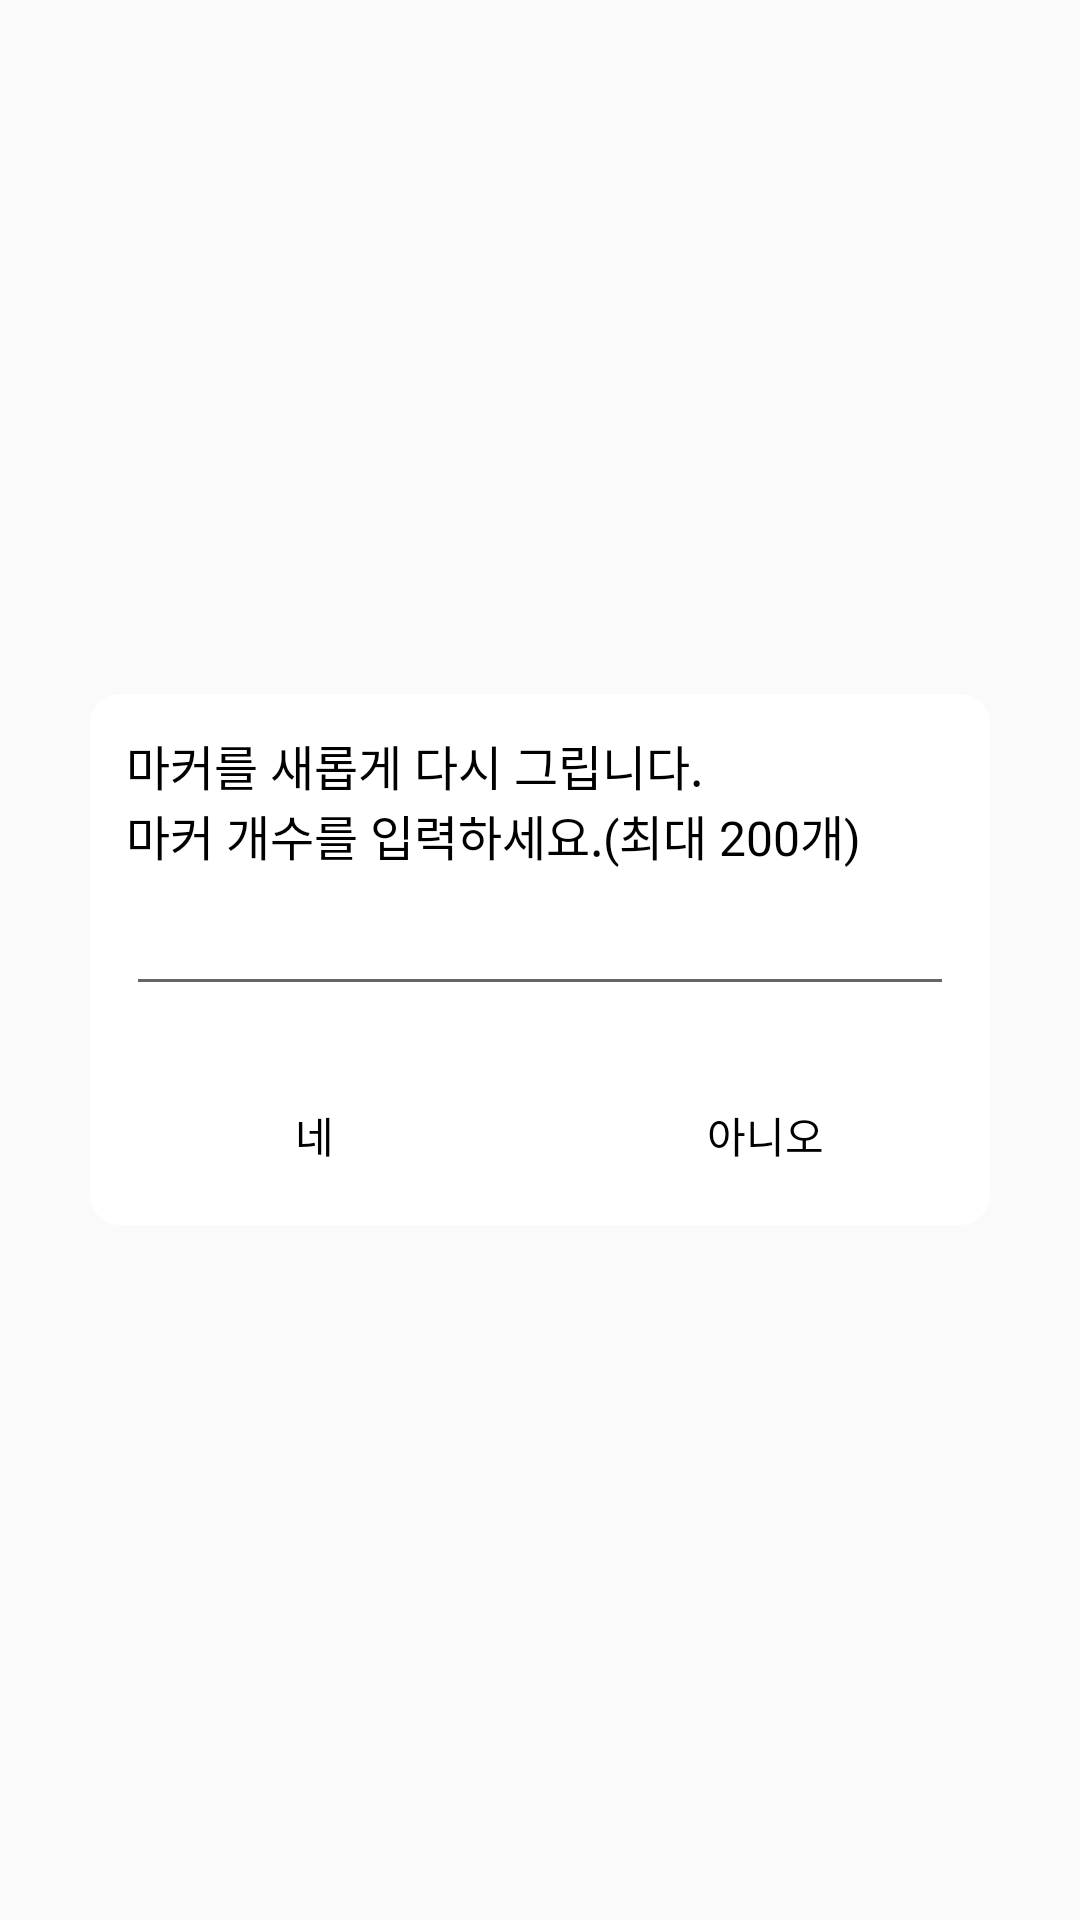

Android layout source for this screen:
<!-- AndroidManifest.xml: application theme Theme.CovidMap -->
<!-- res/layout/dialog_refresh.xml -->
<?xml version="1.0" encoding="utf-8"?>
<layout xmlns:android="http://schemas.android.com/apk/res/android">

    <data>

        <variable
            name="view"
            type="app.map.covid.view.DialogRefresh" />
    </data>

    <FrameLayout
        android:layout_width="match_parent"
        android:layout_height="match_parent">

        <LinearLayout
            android:layout_width="match_parent"
            android:layout_height="wrap_content"
            android:layout_gravity="center"
            android:layout_margin="30dp"
            android:background="@drawable/dialog_base"
            android:orientation="vertical">

            <LinearLayout
                android:layout_width="match_parent"
                android:layout_height="wrap_content"
                android:gravity="center_vertical"
                android:minHeight="60dp"
                android:orientation="vertical"
                android:padding="12dp">

                <androidx.appcompat.widget.AppCompatTextView
                    android:layout_width="match_parent"
                    android:layout_height="wrap_content"
                    android:text="@string/dialog_refresh_contents"
                    android:textColor="@color/black"
                    android:textSize="16dp" />

                <androidx.appcompat.widget.AppCompatEditText
                    android:id="@+id/count_"
                    android:layout_width="match_parent"
                    android:layout_height="wrap_content"
                    android:layout_marginTop="4dp"
                    android:maxLength="3"
                    android:inputType="number" />
            </LinearLayout>

            <View
                android:layout_width="match_parent"
                android:layout_height="1dp"
                android:background="@color/gray_500" />

            <LinearLayout
                android:layout_width="match_parent"
                android:layout_height="60dp"
                android:orientation="horizontal">

                <androidx.appcompat.widget.AppCompatTextView
                    android:id="@+id/left_"
                    android:layout_width="0dp"
                    android:layout_height="match_parent"
                    android:layout_weight="1.0"
                    android:background="?attr/selectableItemBackground"
                    android:gravity="center"
                    android:onClick="@{view::onClick}"
                    android:text="@string/yes"
                    android:textColor="@color/black"
                    android:textSize="14dp" />

                <View
                    android:layout_width="1dp"
                    android:layout_height="match_parent"
                    android:background="@color/gray_500" />

                <androidx.appcompat.widget.AppCompatTextView
                    android:layout_width="0dp"
                    android:layout_height="match_parent"
                    android:layout_weight="1.0"
                    android:background="?attr/selectableItemBackground"
                    android:gravity="center"
                    android:onClick="@{view::onClick}"
                    android:text="@string/no"
                    android:textColor="@color/black"
                    android:textSize="14dp" />
            </LinearLayout>
        </LinearLayout>
    </FrameLayout>
</layout>
<!-- resources referenced by this layout -->
<resources>
  <color name="black">#FF000000</color>
  <!-- drawable dialog_base (drawable) -->
  <?xml version="1.0" encoding="utf-8"?>
  <shape xmlns:android="http://schemas.android.com/apk/res/android"
      android:shape="rectangle">
      <solid android:color="@color/white" />
      <corners
          android:radius="10dp"
          />
  
  </shape>
  <string name="dialog_refresh_contents">마커를 새롭게 다시 그립니다.\n마커 개수를 입력하세요.(최대 200개)</string>
  <string name="no">아니오</string>
  <string name="yes">네</string>
  <style name="Theme.CovidMap" parent="Theme.AppCompat.Light.NoActionBar">
          
          <item name="colorPrimary">@color/purple_500</item>
          <item name="colorPrimaryVariant">@color/purple_700</item>
          <item name="colorOnPrimary">@color/white</item>
          
          <item name="colorSecondary">@color/teal_200</item>
          <item name="colorSecondaryVariant">@color/teal_700</item>
          <item name="colorOnSecondary">@color/black</item>
          
          <item name="android:statusBarColor" tools:targetApi="l">@color/color_222831</item>
          
  
          <item name="bottomSheetDialogTheme">@style/AppBottomSheetDialogTheme</item>
      </style>
  <color name="white">#FFFFFFFF</color>
  <color name="purple_500">#FF6200EE</color>
  <color name="purple_700">#FF3700B3</color>
  <color name="teal_200">#FF03DAC5</color>
  <color name="teal_700">#FF018786</color>
  <color name="color_222831">#222831</color>
  <style name="AppBottomSheetDialogTheme" parent="Theme.Design.Light.BottomSheetDialog">
          <item name="bottomSheetStyle">@style/AppModalStyle</item>
      </style>
  <style name="AppModalStyle" parent="Widget.Design.BottomSheet.Modal">
          <item name="android:background">@drawable/dialog_box</item>
      </style>
  <!-- drawable dialog_box (drawable) -->
  <?xml version="1.0" encoding="utf-8"?>
  <selector xmlns:android="http://schemas.android.com/apk/res/android">
      <item>
          <shape android:shape="rectangle">
              <corners android:topLeftRadius="25dp"
                  android:topRightRadius="25dp" />
              <solid android:color="@color/white" />
          </shape>
      </item>
  </selector>
</resources>
